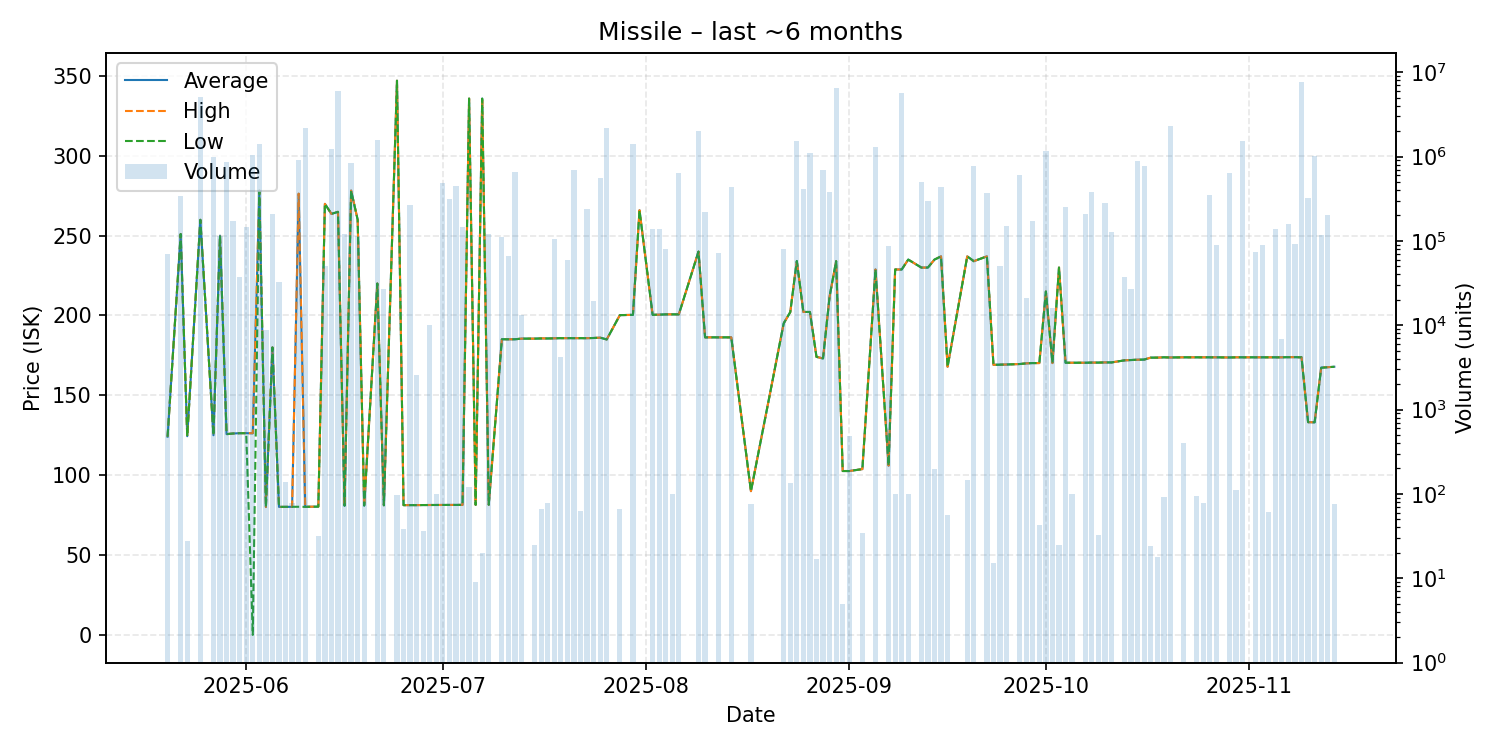

Source data for this figure (header and first rows):
date, average, highest, lowest, order_count, volume
2025-05-20, 124.1, 124.1, 124.1, 2, 69483
2025-05-22, 251.0, 251.0, 251.0, 2, 335980
2025-05-23, 124.4, 124.4, 124.4, 1, 28
2025-05-25, 259.9, 259.9, 259.9, 11, 5099972
2025-05-27, 125.0, 125.0, 125.0, 4, 982396
2025-05-28, 250.0, 250.0, 250.0, 2, 114400
2025-05-29, 125.7, 125.7, 125.7, 8, 855441
2025-05-30, 126.1, 126.1, 126.1, 2, 173273
2025-05-31, 126.3, 126.3, 126.3, 2, 36915
2025-06-01, 126.3, 126.3, 126.3, 2, 145035
2025-06-02, 126.2, 126.3, 0.01, 5, 1038054
2025-06-03, 278.2, 278.2, 278.2, 3, 1413800
2025-06-04, 80.04, 80.04, 80.04, 2, 8692
2025-06-05, 180.0, 180.0, 180.0, 5, 210139
2025-06-06, 80.14, 80.14, 80.14, 1, 32858
2025-06-07, 80.18, 80.18, 80.18, 2, 137
2025-06-08, 80.18, 80.18, 80.18, 1, 78
2025-06-09, 276.2, 276.3, 80.22, 5, 899339
2025-06-10, 80.19, 80.22, 80.15, 8, 2194483
2025-06-12, 80.31, 80.31, 80.31, 1, 32
2025-06-13, 269.9, 269.9, 269.9, 1, 50000
2025-06-14, 263.6, 263.6, 263.6, 4, 1239266
2025-06-15, 264.9, 264.9, 264.9, 9, 6017787
2025-06-16, 80.88, 80.88, 80.88, 3, 119464
2025-06-17, 278.2, 278.2, 278.2, 3, 827322
2025-06-18, 260.0, 260.0, 260.0, 4, 114586
2025-06-19, 80.97, 80.97, 80.97, 1, 116
2025-06-21, 220.0, 220.0, 220.0, 9, 1590180
2025-06-22, 81.15, 81.15, 81.15, 1, 26640
2025-06-24, 347.0, 347.0, 347.0, 1, 97
2025-06-25, 81.24, 81.24, 81.24, 1, 38
2025-06-26, 81.24, 81.24, 81.24, 2, 266891
2025-06-27, 81.26, 81.26, 81.26, 3, 2600
2025-06-28, 81.31, 81.31, 81.31, 1, 36
2025-06-29, 81.33, 81.33, 81.33, 3, 9937
2025-06-30, 81.34, 81.34, 81.34, 2, 101
2025-07-01, 81.33, 81.33, 81.33, 5, 483114
2025-07-02, 81.34, 81.34, 81.34, 4, 310783
2025-07-03, 81.34, 81.34, 81.34, 4, 448828
2025-07-04, 81.39, 81.39, 81.39, 2, 146018
2025-07-05, 335.8, 335.8, 335.8, 2, 122
2025-07-06, 81.42, 81.42, 81.42, 1, 9
2025-07-07, 335.8, 335.8, 335.8, 1, 20
2025-07-08, 81.49, 81.49, 81.49, 4, 121130
2025-07-10, 185.1, 185.1, 185.1, 2, 110469
2025-07-11, 185.1, 185.1, 185.1, 1, 65506
2025-07-12, 185.1, 185.1, 185.1, 2, 646732
2025-07-13, 185.5, 185.5, 185.5, 3, 13324
2025-07-15, 185.5, 185.5, 185.5, 1, 25
2025-07-16, 185.6, 185.7, 185.6, 2, 66
2025-07-17, 185.6, 185.6, 185.6, 1, 79
2025-07-18, 185.7, 185.7, 185.7, 2, 104384
2025-07-19, 185.8, 185.8, 185.8, 3, 4231
2025-07-20, 185.8, 185.8, 185.8, 2, 60074
2025-07-21, 185.8, 185.8, 185.8, 1, 698021
2025-07-22, 185.8, 185.8, 185.8, 1, 63
2025-07-23, 185.8, 185.8, 185.8, 4, 236830
2025-07-24, 185.9, 185.9, 185.9, 2, 19240
2025-07-25, 186.1, 186.1, 186.1, 3, 548888
2025-07-26, 185.0, 185.0, 185.0, 10, 2202218
... 84 more rows
